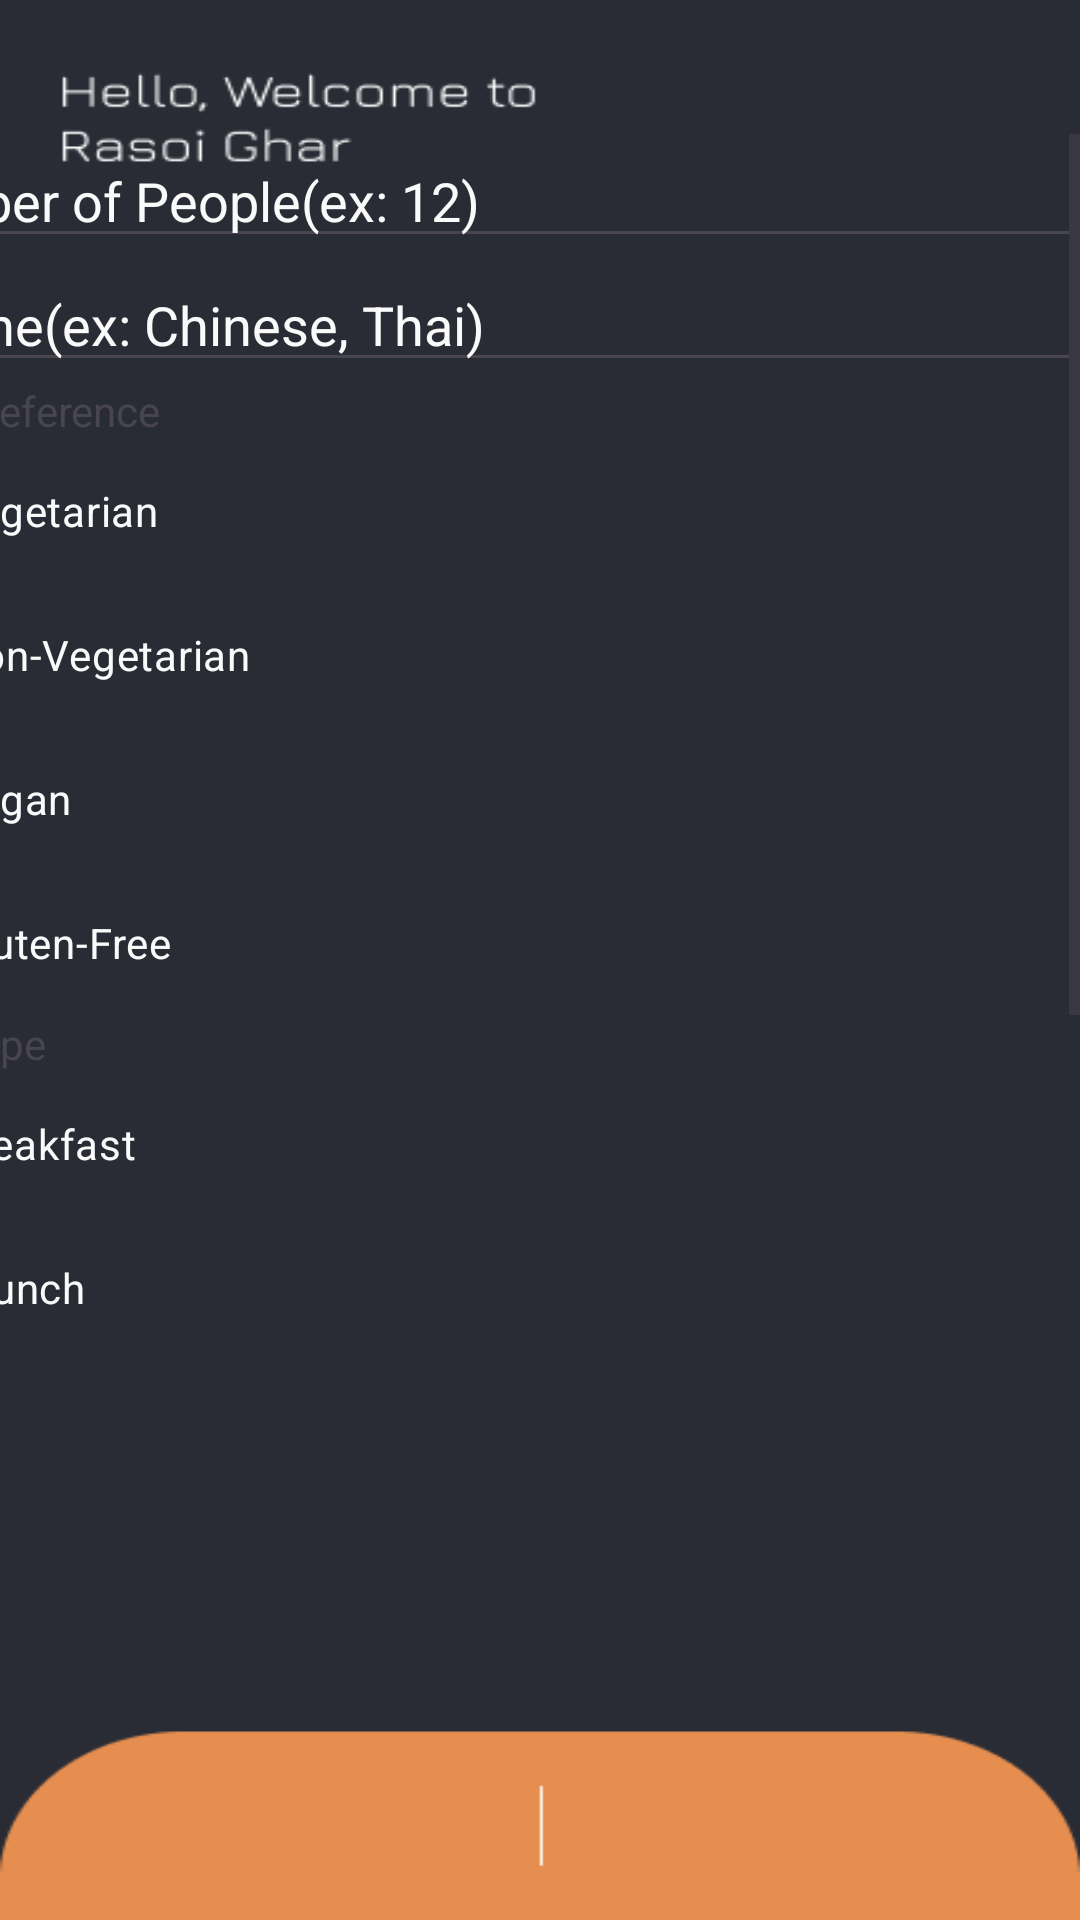

Produce the Android XML layout that renders to this screen, including the resource entries it uses.
<!-- AndroidManifest.xml: application theme Theme.RasoiGhar -->
<!-- res/layout/event_planner.xml -->
<?xml version="1.0" encoding="utf-8"?>
<androidx.constraintlayout.widget.ConstraintLayout xmlns:android="http://schemas.android.com/apk/res/android"
    xmlns:app="http://schemas.android.com/apk/res-auto"
    xmlns:tools="http://schemas.android.com/tools"
    android:layout_width="match_parent"
    android:background="@drawable/blank_frame"
    android:layout_height="match_parent">


    <ScrollView
        android:id="@+id/scrollevent"
        android:layout_width="409dp"
        android:layout_height="420dp"
        app:layout_constraintBottom_toBottomOf="parent"
        app:layout_constraintEnd_toEndOf="parent"
        app:layout_constraintHorizontal_bias="1.0"
        app:layout_constraintStart_toStartOf="parent"
        app:layout_constraintTop_toTopOf="parent"
        app:layout_constraintVertical_bias="0.203">

        <LinearLayout
            android:layout_width="match_parent"
            android:layout_height="wrap_content"
            android:orientation="vertical">

            <EditText
                android:id="@+id/editTextNumber6"
                android:layout_width="match_parent"
                android:layout_height="wrap_content"
                android:ems="10"
                android:hint="Number of People(ex: 12)"
                android:inputType="number"
                android:textColorHint="#FBFAFA" />

            <EditText
                android:id="@+id/editTextText4"
                android:layout_width="match_parent"
                android:layout_height="wrap_content"
                android:ems="10"
                android:hint="Cuisine(ex: Chinese, Thai)"
                android:inputType="text"
                android:textColorHint="#FBFAFA" />

            <TextView
                android:id="@+id/Food_pr"
                android:layout_width="match_parent"
                android:layout_height="wrap_content"
                android:text="Food Preference" />

            <CheckBox
                android:id="@+id/Event_veg"
                android:layout_width="match_parent"
                android:layout_height="wrap_content"
                android:text="Vegetarian"
                android:textColor="#FBFAFA" />

            <CheckBox
                android:id="@+id/Event_non_veg"
                android:layout_width="match_parent"
                android:layout_height="wrap_content"
                android:text="Non-Vegetarian"
                android:textColor="#FBFAFA" />

            <CheckBox
                android:id="@+id/Event_vegan"
                android:layout_width="match_parent"
                android:layout_height="wrap_content"
                android:text="Vegan"
                android:textColor="#FBFAFA" />

            <CheckBox
                android:id="@+id/Event_gluten_free"
                android:layout_width="match_parent"
                android:layout_height="wrap_content"
                android:text="Gluten-Free"
                android:textColor="#FBFAFA" />

            <TextView
                android:id="@+id/Meal_type"
                android:layout_width="match_parent"
                android:layout_height="wrap_content"
                android:text="Meal Type" />

            <CheckBox
                android:id="@+id/breakfast"
                android:layout_width="match_parent"
                android:layout_height="wrap_content"
                android:text="Breakfast"
                android:textColor="#FBFAFA" />

            <CheckBox
                android:id="@+id/brunch"
                android:layout_width="match_parent"
                android:layout_height="wrap_content"
                android:buttonTint="#FCF5FD"
                android:text="Brunch"
                android:textColor="#FBFAFA" />

            <CheckBox
                android:id="@+id/lunch"
                android:layout_width="match_parent"
                android:layout_height="wrap_content"
                android:text="Lunch"
                android:textColor="#FBFAFA" />

            <CheckBox
                android:id="@+id/eve_snacks"
                android:layout_width="match_parent"
                android:layout_height="wrap_content"
                android:text="Evening Snacks"
                android:textColor="#FBFAFA" />

            <CheckBox
                android:id="@+id/dinner"
                android:layout_width="match_parent"
                android:layout_height="wrap_content"
                android:text="Dinner"
                android:textColor="#FBFAFA" />

            <Button
                android:id="@+id/Plan"
                android:layout_width="382dp"
                android:layout_height="wrap_content"
                android:backgroundTint="#E48D50"
                android:text="Plan Event" />


        </LinearLayout>
    </ScrollView>

    <ScrollView
        android:layout_width="409dp"
        android:layout_height="248dp"
        android:id="@+id/scrolle"
        app:layout_constraintBottom_toBottomOf="parent"
        app:layout_constraintStart_toStartOf="parent"
        app:layout_constraintTop_toTopOf="parent"
        app:layout_constraintVertical_bias="0.95">

        <LinearLayout
            android:layout_width="match_parent"
            android:layout_height="wrap_content"
            android:orientation="vertical">
            <TextView
                android:layout_width="match_parent"
                android:id="@+id/textView"
                android:layout_height="match_parent"/>
        </LinearLayout>
    </ScrollView>


</androidx.constraintlayout.widget.ConstraintLayout>
<!-- resources referenced by this layout -->
<resources>
  <!-- drawable blank_frame: png bitmap (drawable, 7951 bytes) -->
  <style name="Theme.RasoiGhar" parent="Base.Theme.RasoiGhar" />
  <style name="Base.Theme.RasoiGhar" parent="Theme.Material3.DayNight.NoActionBar">
          
          
      </style>
</resources>
